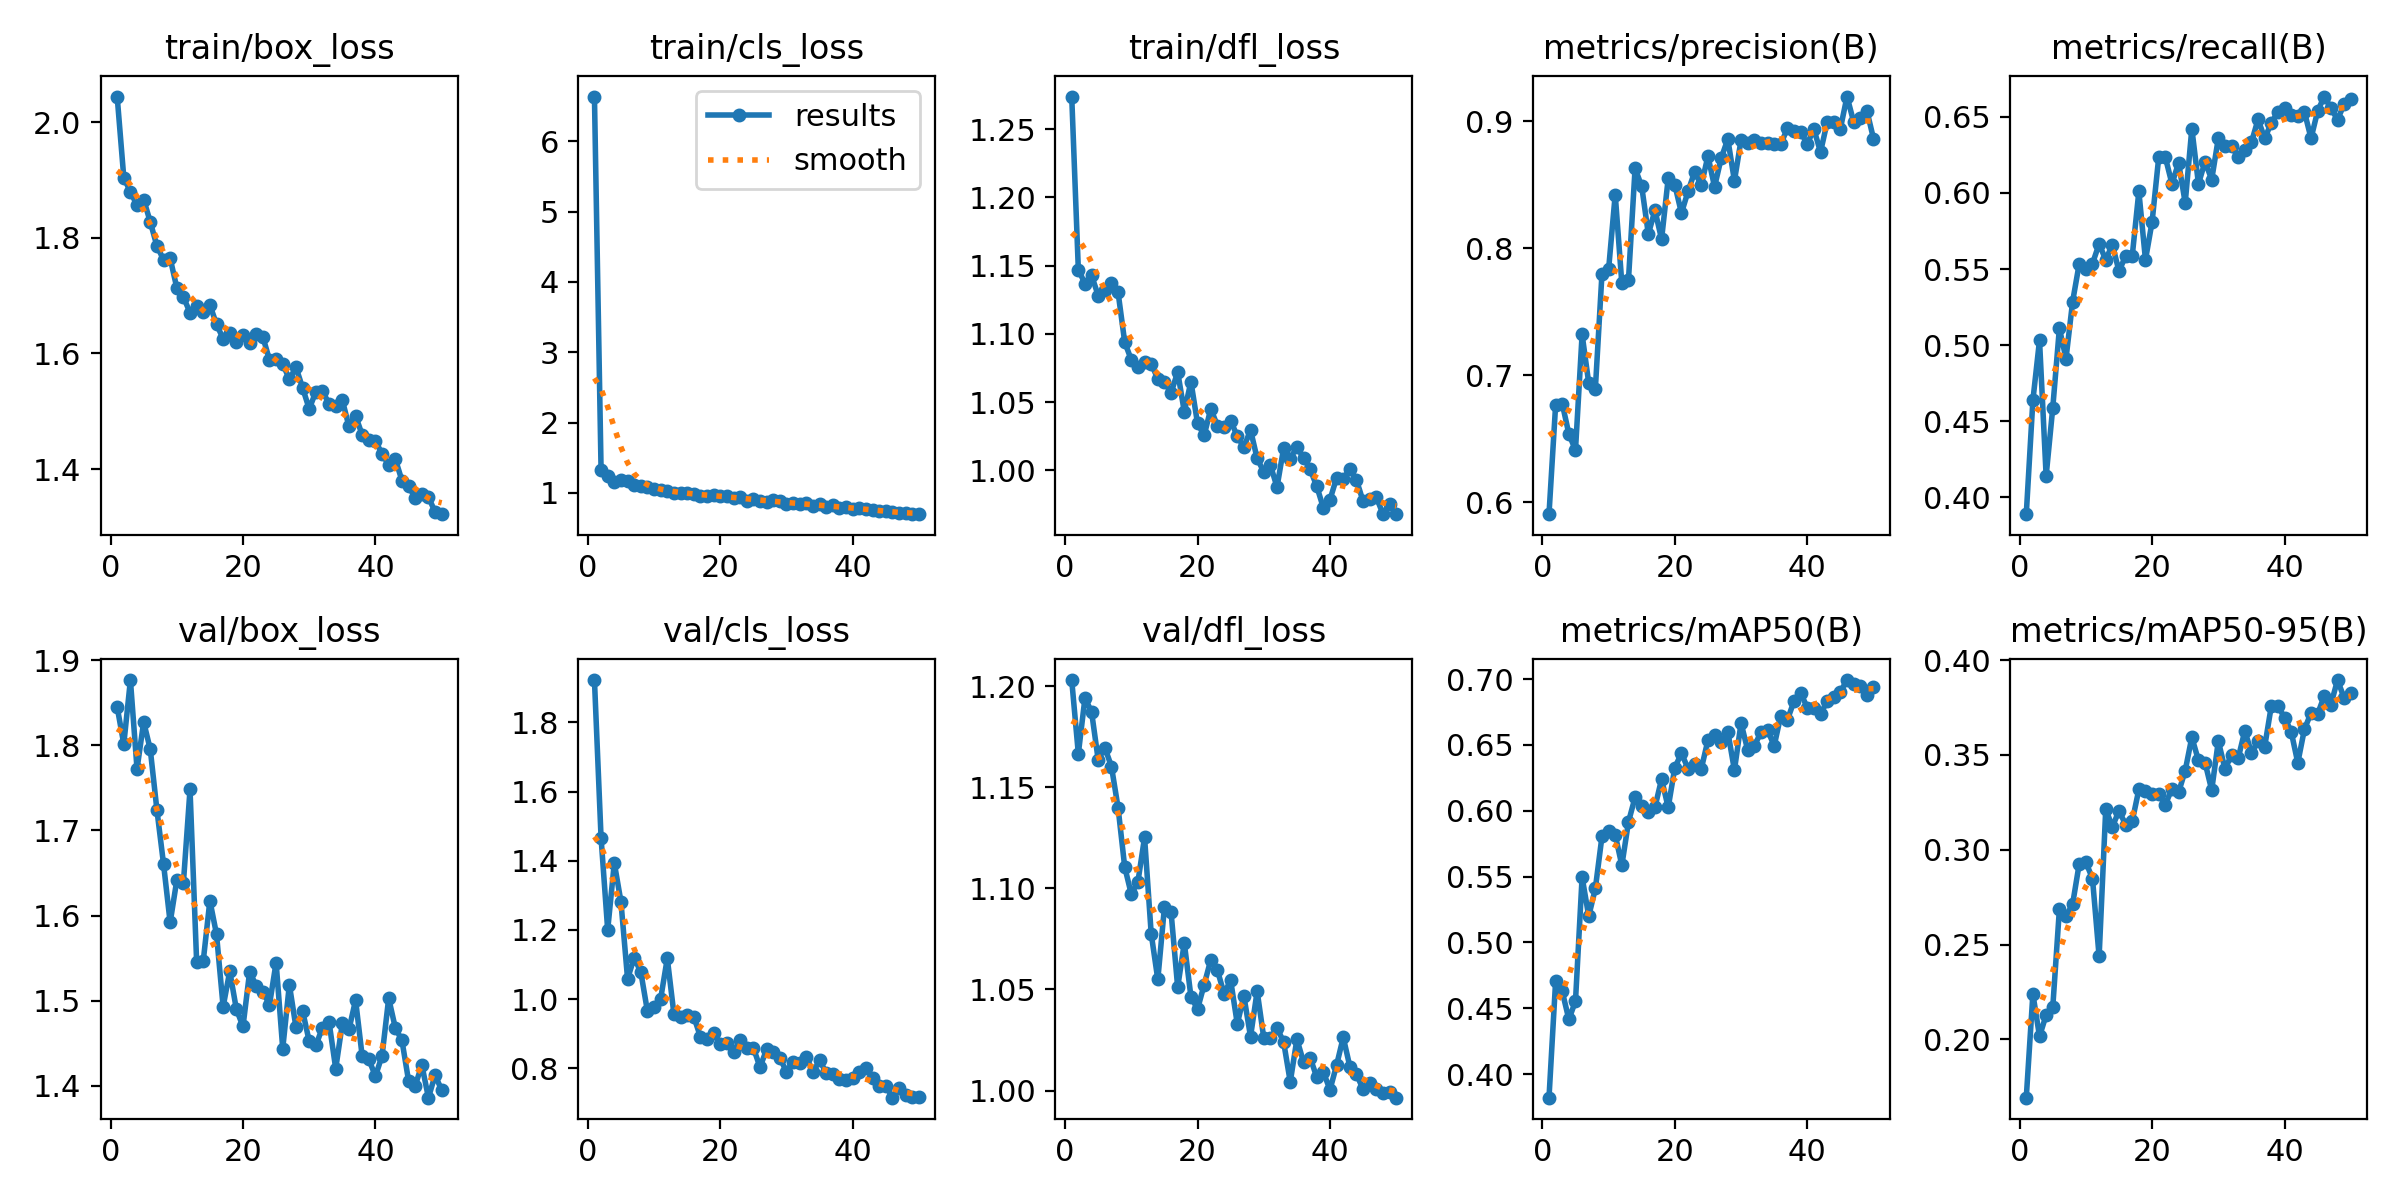

The file beside this chart, header and first rows:
epoch, time, train/box_loss, train/cls_loss, train/dfl_loss, metrics/precision(B), metrics/recall(B), metrics/mAP50(B), metrics/mAP50-95(B), val/box_loss, val/cls_loss, val/dfl_loss, lr/pg0, lr/pg1, lr/pg2
1, 62.46, 2.044, 6.638, 1.274, 0.5905, 0.389, 0.382, 0.1692, 1.845, 1.922, 1.203, 0.0006605, 0.0006605, 0.0006605
2, 86.75, 1.904, 1.329, 1.147, 0.6764, 0.4638, 0.4706, 0.2239, 1.801, 1.466, 1.167, 0.001301, 0.001301, 0.001301
3, 111.6, 1.879, 1.24, 1.137, 0.6776, 0.5033, 0.4627, 0.2016, 1.877, 1.2, 1.194, 0.001915, 0.001915, 0.001915
4, 135.2, 1.856, 1.155, 1.143, 0.6537, 0.4142, 0.4415, 0.2128, 1.772, 1.393, 1.187, 0.001881, 0.001881, 0.001881
5, 160.6, 1.866, 1.183, 1.128, 0.641, 0.4588, 0.4554, 0.2169, 1.827, 1.282, 1.163, 0.001842, 0.001842, 0.001842
6, 183.5, 1.827, 1.163, 1.132, 0.7321, 0.5111, 0.5495, 0.2685, 1.795, 1.059, 1.17, 0.001802, 0.001802, 0.001802
7, 206.7, 1.786, 1.115, 1.137, 0.6938, 0.4913, 0.5199, 0.2649, 1.724, 1.119, 1.16, 0.001762, 0.001762, 0.001762
8, 232.8, 1.762, 1.101, 1.13, 0.6892, 0.5287, 0.541, 0.2713, 1.661, 1.079, 1.14, 0.001723, 0.001723, 0.001723
9, 257.9, 1.765, 1.083, 1.094, 0.7799, 0.5536, 0.5805, 0.2927, 1.592, 0.9652, 1.111, 0.001683, 0.001683, 0.001683
10, 280.5, 1.714, 1.051, 1.081, 0.7834, 0.5502, 0.5846, 0.2934, 1.641, 0.9788, 1.097, 0.001644, 0.001644, 0.001644
11, 304.4, 1.698, 1.034, 1.076, 0.8424, 0.5536, 0.5817, 0.2847, 1.638, 1.001, 1.103, 0.001604, 0.001604, 0.001604
12, 325.6, 1.671, 1.027, 1.08, 0.7723, 0.5666, 0.5585, 0.2437, 1.748, 1.118, 1.125, 0.001564, 0.001564, 0.001564
13, 350.3, 1.682, 1.003, 1.078, 0.7751, 0.5561, 0.5915, 0.3215, 1.546, 0.957, 1.078, 0.001525, 0.001525, 0.001525
14, 375.1, 1.671, 1.004, 1.067, 0.863, 0.5661, 0.6103, 0.312, 1.547, 0.9475, 1.055, 0.001485, 0.001485, 0.001485
15, 396.7, 1.684, 0.997, 1.065, 0.8488, 0.5486, 0.6032, 0.3206, 1.618, 0.9532, 1.091, 0.001446, 0.001446, 0.001446
16, 418.5, 1.65, 0.9831, 1.057, 0.8112, 0.5586, 0.5988, 0.3132, 1.578, 0.9496, 1.088, 0.001406, 0.001406, 0.001406
17, 442.4, 1.626, 0.9563, 1.072, 0.8299, 0.5586, 0.6027, 0.315, 1.493, 0.8913, 1.051, 0.001366, 0.001366, 0.001366
18, 468.3, 1.635, 0.9572, 1.043, 0.8072, 0.601, 0.624, 0.3318, 1.535, 0.8862, 1.073, 0.001327, 0.001327, 0.001327
19, 490.2, 1.62, 0.9658, 1.065, 0.855, 0.5561, 0.6025, 0.3308, 1.49, 0.9021, 1.046, 0.001287, 0.001287, 0.001287
20, 511.2, 1.632, 0.9553, 1.034, 0.85, 0.581, 0.6327, 0.3294, 1.47, 0.8701, 1.04, 0.001248, 0.001248, 0.001248
21, 534, 1.617, 0.9575, 1.026, 0.8278, 0.6234, 0.6437, 0.3294, 1.534, 0.8729, 1.052, 0.001208, 0.001208, 0.001208
22, 556.8, 1.634, 0.932, 1.045, 0.8449, 0.6234, 0.632, 0.3237, 1.518, 0.8474, 1.065, 0.001168, 0.001168, 0.001168
23, 581.3, 1.629, 0.9357, 1.033, 0.8604, 0.606, 0.6352, 0.3322, 1.511, 0.882, 1.059, 0.001129, 0.001129, 0.001129
24, 604.7, 1.589, 0.8896, 1.032, 0.8496, 0.6198, 0.6319, 0.3303, 1.495, 0.8585, 1.048, 0.001089, 0.001089, 0.001089
25, 625.6, 1.59, 0.9176, 1.037, 0.8727, 0.5935, 0.6536, 0.3417, 1.545, 0.8592, 1.054, 0.00105, 0.00105, 0.00105
26, 650.2, 1.582, 0.8902, 1.025, 0.8485, 0.6423, 0.6573, 0.3593, 1.444, 0.8035, 1.033, 0.00101, 0.00101, 0.00101
27, 676, 1.555, 0.875, 1.017, 0.871, 0.606, 0.6519, 0.3471, 1.519, 0.8548, 1.047, 0.0009704, 0.0009704, 0.0009704
28, 696.3, 1.576, 0.898, 1.03, 0.8861, 0.6205, 0.6601, 0.3459, 1.469, 0.846, 1.027, 0.0009308, 0.0009308, 0.0009308
29, 719.2, 1.541, 0.8778, 1.009, 0.8532, 0.6088, 0.6308, 0.3314, 1.488, 0.8303, 1.049, 0.0008912, 0.0008912, 0.0008912
30, 741.2, 1.504, 0.8445, 0.999, 0.8852, 0.6359, 0.6666, 0.3573, 1.452, 0.7899, 1.026, 0.0008516, 0.0008516, 0.0008516
31, 763.6, 1.534, 0.8531, 1.004, 0.8828, 0.6309, 0.6462, 0.3427, 1.448, 0.8196, 1.026, 0.000812, 0.000812, 0.000812
32, 788.2, 1.535, 0.8463, 0.9878, 0.8851, 0.6309, 0.6491, 0.3498, 1.469, 0.8151, 1.031, 0.0007724, 0.0007724, 0.0007724
33, 812.8, 1.513, 0.8486, 1.016, 0.8832, 0.6234, 0.6596, 0.3483, 1.475, 0.8332, 1.024, 0.0007328, 0.0007328, 0.0007328
34, 834.7, 1.509, 0.8189, 1.009, 0.8833, 0.6284, 0.6614, 0.3627, 1.42, 0.7894, 1.004, 0.0006932, 0.0006932, 0.0006932
35, 857.2, 1.519, 0.8386, 1.017, 0.8819, 0.6333, 0.6493, 0.3512, 1.473, 0.8228, 1.025, 0.0006536, 0.0006536, 0.0006536
36, 881.4, 1.474, 0.7969, 1.009, 0.8819, 0.6484, 0.6723, 0.3571, 1.466, 0.7874, 1.014, 0.000614, 0.000614, 0.000614
37, 906.9, 1.492, 0.8249, 1.001, 0.8947, 0.6359, 0.6691, 0.3544, 1.501, 0.784, 1.016, 0.0005744, 0.0005744, 0.0005744
38, 928.4, 1.459, 0.7851, 0.9884, 0.8922, 0.6459, 0.6833, 0.3757, 1.435, 0.7684, 1.007, 0.0005348, 0.0005348, 0.0005348
39, 951.5, 1.45, 0.7994, 0.9726, 0.8915, 0.6534, 0.6894, 0.3756, 1.431, 0.7657, 1.009, 0.0004952, 0.0004952, 0.0004952
40, 974.2, 1.448, 0.7759, 0.9786, 0.8823, 0.6559, 0.6784, 0.3697, 1.411, 0.772, 1, 0.0004556, 0.0004556, 0.0004556
41, 1019, 1.427, 0.7819, 0.9946, 0.8939, 0.6511, 0.6779, 0.3623, 1.436, 0.7891, 1.013, 0.000416, 0.000416, 0.000416
42, 1040, 1.407, 0.7655, 0.9937, 0.8759, 0.6509, 0.6733, 0.3458, 1.503, 0.8001, 1.026, 0.0003764, 0.0003764, 0.0003764
43, 1061, 1.418, 0.7608, 1.001, 0.8993, 0.6534, 0.6834, 0.3635, 1.468, 0.7711, 1.012, 0.0003368, 0.0003368, 0.0003368
44, 1084, 1.38, 0.7422, 0.9929, 0.8999, 0.6359, 0.6866, 0.3721, 1.453, 0.7499, 1.008, 0.0002972, 0.0002972, 0.0002972
45, 1107, 1.372, 0.7427, 0.9774, 0.8943, 0.6539, 0.6904, 0.3716, 1.406, 0.75, 1.001, 0.0002576, 0.0002576, 0.0002576
46, 1129, 1.35, 0.7219, 0.9788, 0.9196, 0.6633, 0.6993, 0.3811, 1.4, 0.7153, 1.004, 0.000218, 0.000218, 0.000218
47, 1150, 1.357, 0.7163, 0.9805, 0.8997, 0.6559, 0.6962, 0.3766, 1.425, 0.7425, 1.001, 0.0001784, 0.0001784, 0.0001784
48, 1178, 1.352, 0.71, 0.968, 0.9027, 0.6481, 0.6948, 0.3895, 1.386, 0.7224, 0.999, 0.0001388, 0.0001388, 0.0001388
49, 1202, 1.327, 0.6958, 0.9751, 0.9084, 0.6583, 0.6877, 0.38, 1.412, 0.7169, 0.9991, 9.92e-05, 9.92e-05, 9.92e-05
50, 1225, 1.322, 0.6976, 0.968, 0.8864, 0.6617, 0.6939, 0.3828, 1.395, 0.7177, 0.9965, 5.96e-05, 5.96e-05, 5.96e-05
